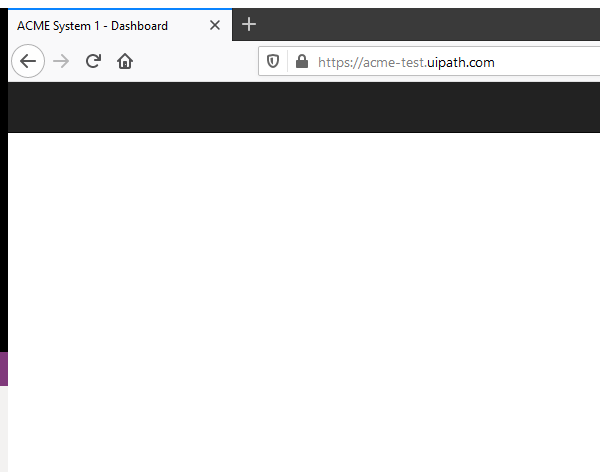
Task: UiPath_REFrameWork Template
Workflow: NavigateTo_WIDetails

Step 1: Attach Browser 'firefox.exe ACME' in window 'ACME System 1 - *' (firefox.exe)
